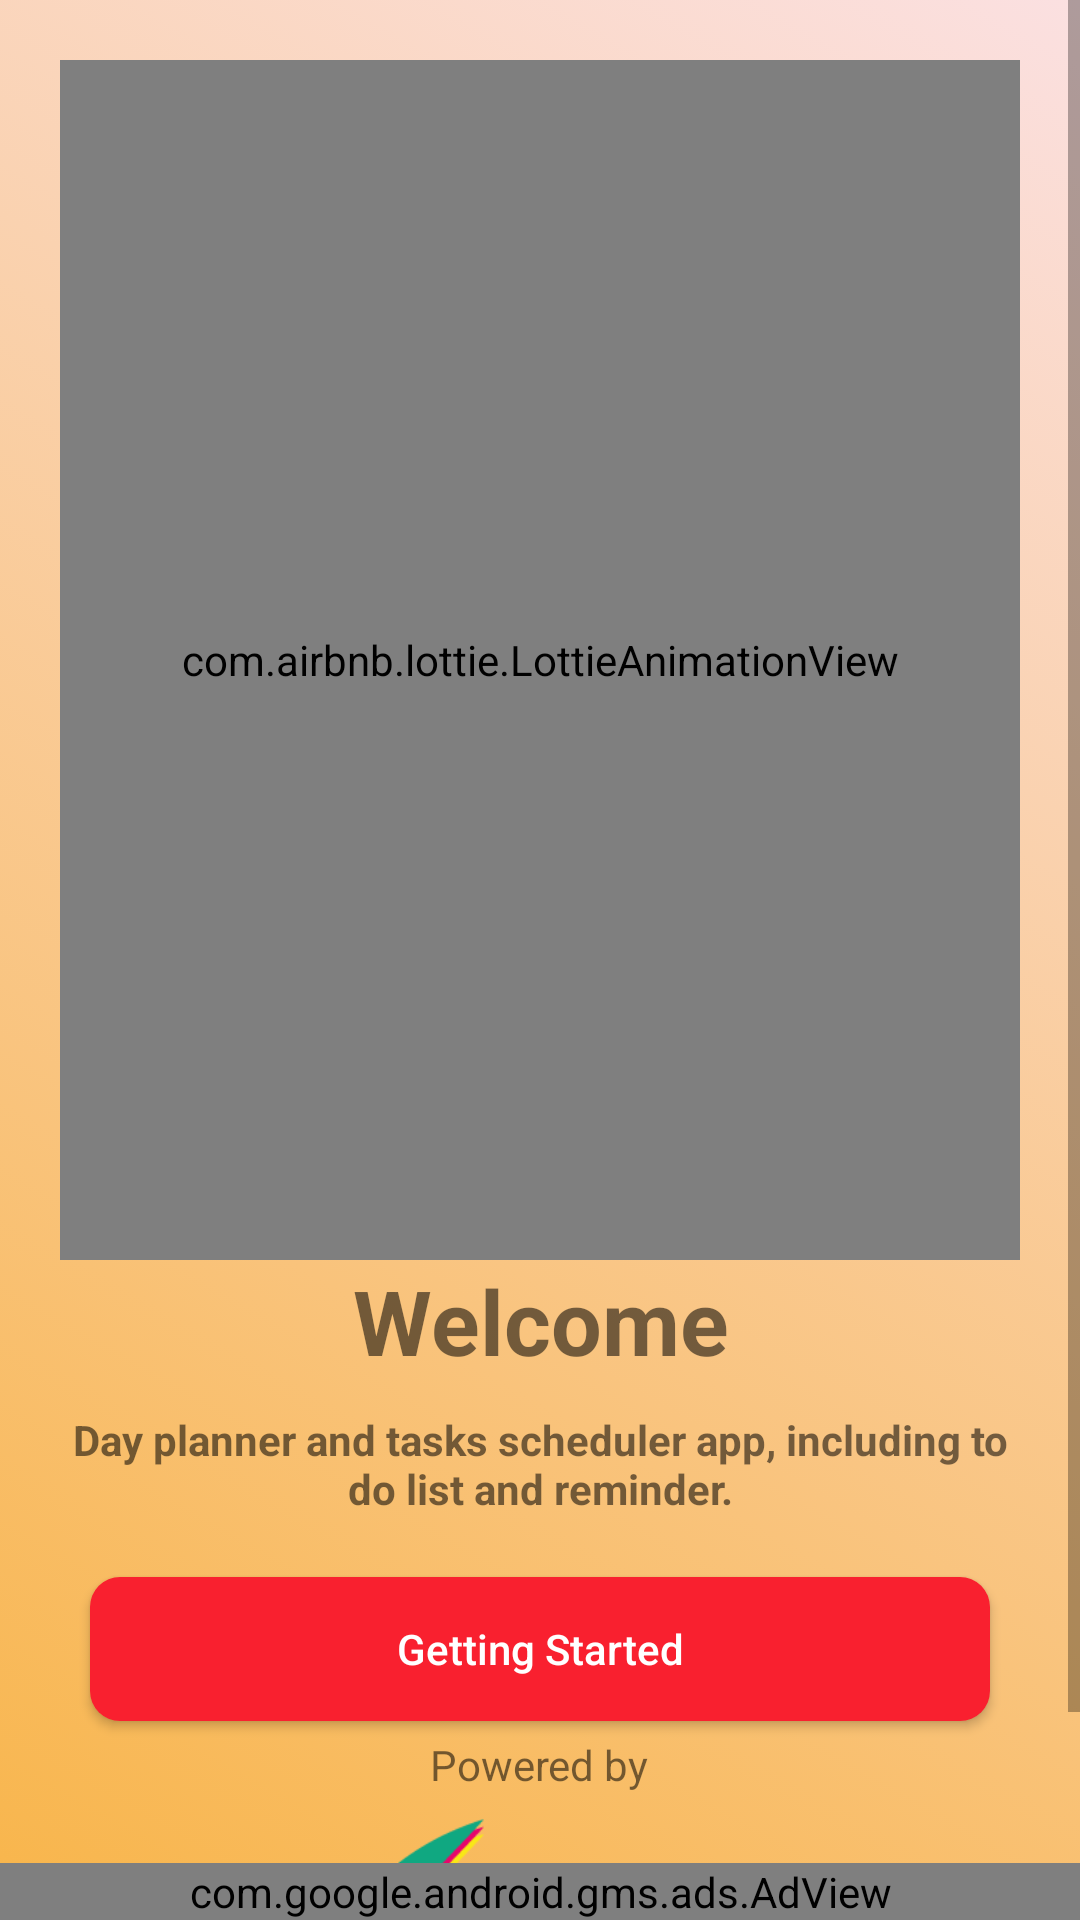

Layout XML and referenced resources for this Android screen:
<!-- AndroidManifest.xml: application theme AppTheme -->
<!-- res/layout/activity_welcome.xml -->
<?xml version="1.0" encoding="utf-8"?>
<RelativeLayout xmlns:android="http://schemas.android.com/apk/res/android"
    xmlns:app="http://schemas.android.com/apk/res-auto"
    xmlns:tools="http://schemas.android.com/tools"
    android:background="@drawable/page_bg"
    android:layout_width="match_parent"
    android:layout_height="match_parent"
    tools:context=".Activites.WelcomeActivity">

    <ScrollView
        android:layout_width="match_parent"
        android:layout_height="match_parent"
        android:id="@+id/scrollView">

        <RelativeLayout
            android:layout_width="match_parent"
            android:layout_height="match_parent"
            android:id="@+id/relative"
            android:padding="20dp">

            <com.airbnb.lottie.LottieAnimationView
                android:id="@+id/lottie_welcome"
                android:layout_width="400dp"
                android:layout_height="400dp"
                app:lottie_rawRes="@raw/welcome"
                app:lottie_autoPlay="true"
                app:lottie_loop="true"/>

            <TextView
                android:id="@+id/txt_welcome"
                android:layout_width="match_parent"
                android:layout_height="wrap_content"
                android:text="Welcome"
                android:textColor="@color/mdtp_white"
                android:gravity="center"
                android:layout_below="@id/lottie_welcome"
                android:textSize="30dp"
                android:textStyle="bold"/>

            <TextView
                android:id="@+id/txt_description"
                android:layout_marginTop="10dp"
                android:layout_width="match_parent"
                android:layout_height="wrap_content"
                android:textColor="@color/mdtp_white"
                android:textStyle="bold"
                android:text="Day planner and tasks scheduler app, including to do list and reminder."
                android:gravity="center"
                android:layout_below="@id/txt_welcome"/>


            <Button
                android:id="@+id/btn_start"
                android:layout_width="300dp"
                android:layout_height="wrap_content"
                android:layout_below="@id/txt_description"
                android:layout_centerHorizontal="true"
                android:text="Getting Started"
                android:background="@drawable/button_bg"
                android:textColor="#ffffff"
                android:textAllCaps="false"
                android:layout_marginTop="20dp"/>
            <TextView
                android:id="@+id/po"
                android:layout_width="wrap_content"
                android:layout_height="wrap_content"
                android:text="Powered by"
                android:layout_marginTop="5dp"
                android:layout_below="@id/btn_start"
                android:layout_centerHorizontal="true"/>

            <ImageView
                android:layout_width="270dp"
                android:layout_height="100dp"
                android:layout_below="@id/po"
                android:layout_centerHorizontal="true"
                android:src="@drawable/vclassroom"/>

        </RelativeLayout>


    </ScrollView>

    <com.google.android.gms.ads.AdView
        android:id="@+id/ad_view"
        android:layout_width="match_parent"
        android:layout_height="wrap_content"
        android:layout_centerHorizontal="true"
        android:layout_alignParentBottom="true"
        app:adSize="BANNER"
        app:adUnitId="@string/banner_ad_unit_id"
        />

</RelativeLayout>
<!-- resources referenced by this layout -->
<resources>
  <!-- drawable button_bg (drawable) -->
  <?xml version="1.0" encoding="utf-8"?>
  <shape xmlns:android="http://schemas.android.com/apk/res/android"
      android:shape="rectangle">
  
      <corners android:radius="10dp"/>
      <solid android:color="@color/colorPrimary"/>
  
  
  </shape>
  <!-- drawable page_bg (drawable) -->
  <?xml version="1.0" encoding="utf-8"?>
  <selector xmlns:android="http://schemas.android.com/apk/res/android">
      <item>
          <shape>
              <gradient android:startColor="@color/color1"
                  android:endColor="@color/colorAccent"
                  android:angle="45"/>
          </shape>
      </item>
  
  </selector>
  <!-- drawable vclassroom: png bitmap (drawable, 16003 bytes) -->
  <string name="banner_ad_unit_id">ca-app-pub-5262857206012331/4638358328</string>
  <style name="AppTheme" parent="Theme.AppCompat.Light.NoActionBar">
          
          <item name="colorPrimary">@color/colorPrimary</item>
          <item name="colorPrimaryDark">@color/colorBlack</item>
          <item name="colorAccent">@color/colorPrimary</item>
      </style>
  <color name="colorPrimary">#F9202F</color>
  <color name="color1">#F8B54A</color>
  <color name="colorAccent">#FBE0E1</color>
  <color name="colorBlack">#000000</color>
</resources>
